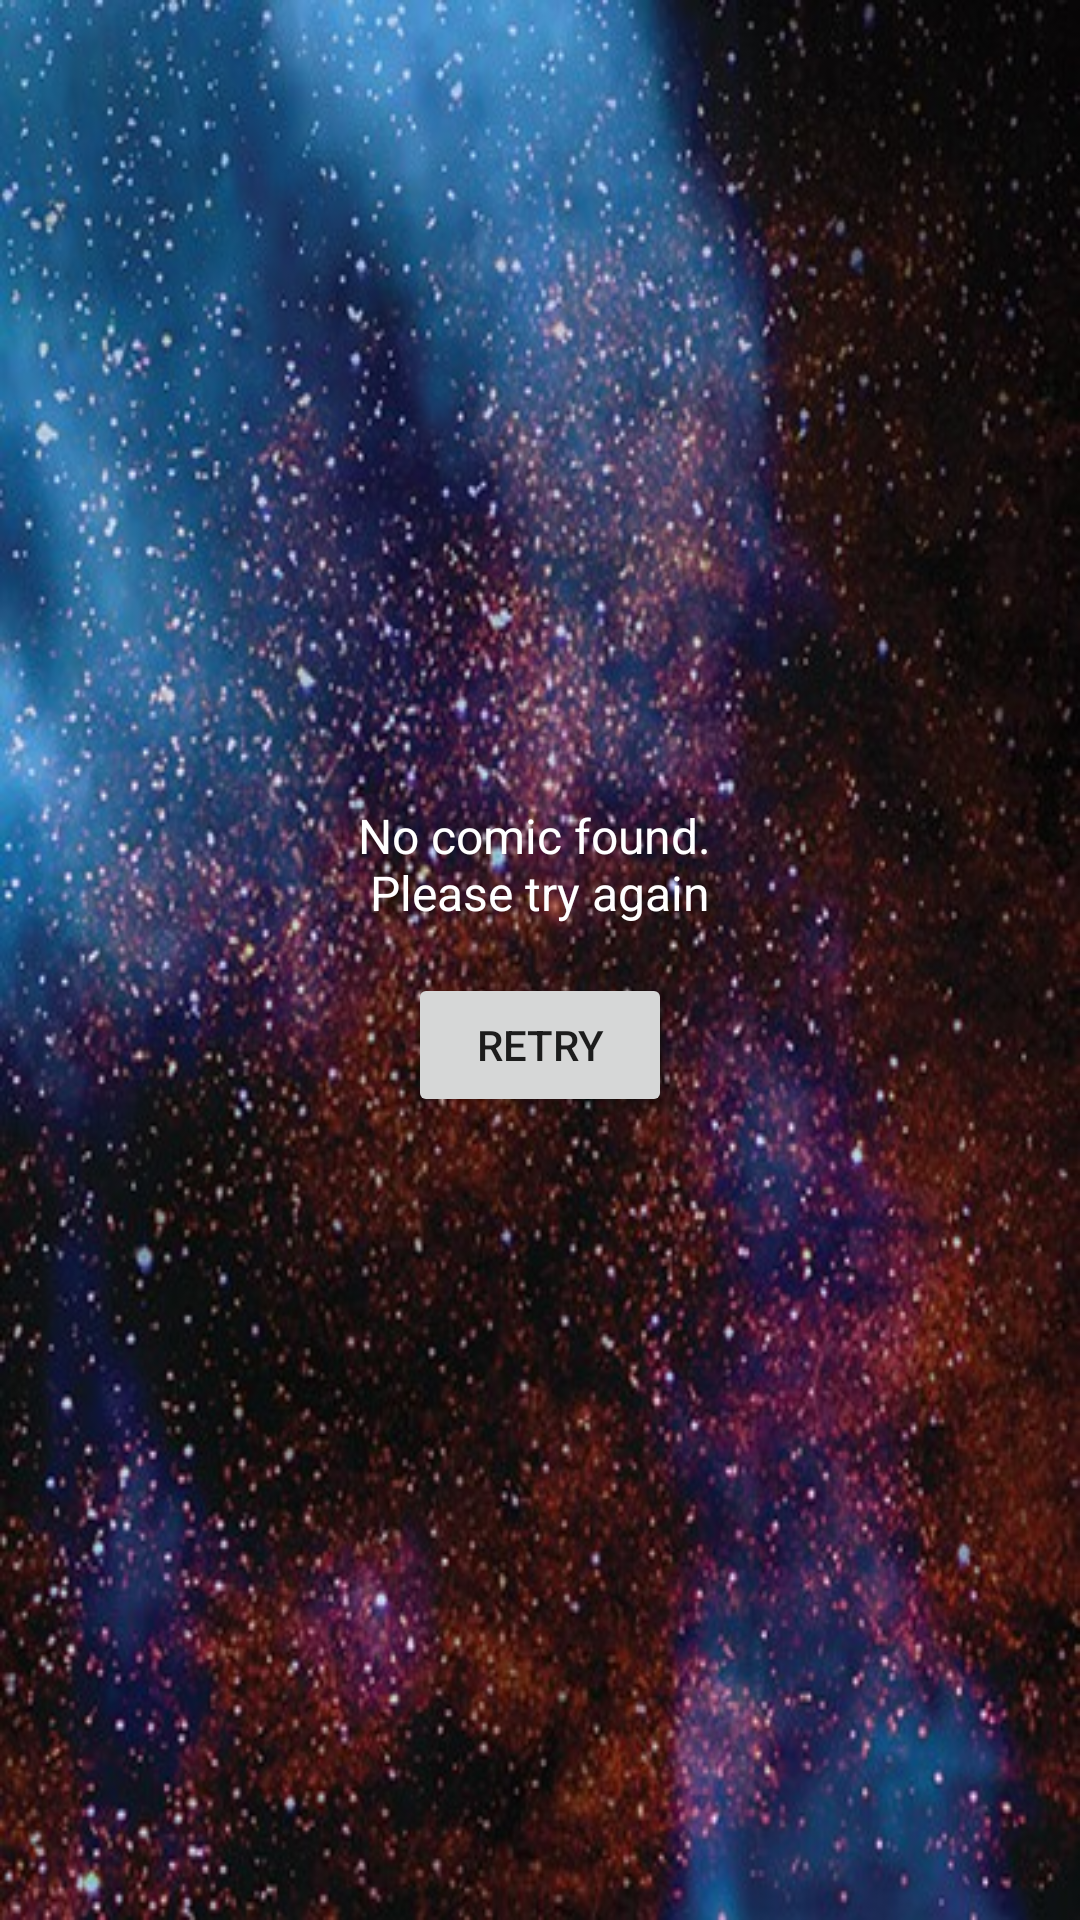

Write the Android layout XML for this screen, with the resource values it uses.
<!-- AndroidManifest.xml: application theme Theme.MavelComics.NoActionBar -->
<!-- res/layout/fragment_comic_list.xml -->
<?xml version="1.0" encoding="utf-8"?>
<androidx.constraintlayout.widget.ConstraintLayout xmlns:android="http://schemas.android.com/apk/res/android"
    xmlns:app="http://schemas.android.com/apk/res-auto"
    xmlns:tools="http://schemas.android.com/tools"
    android:id="@+id/item_list_container"
    android:layout_width="match_parent"
    android:layout_height="match_parent"
    android:background="@drawable/home_background"
    android:theme="@style/Theme.MavelComics.NoActionBar">

    <androidx.recyclerview.widget.RecyclerView
        android:id="@+id/item_list"
        android:name="com.pixelart.mavelcomics.ComicListFragment"
        android:layout_width="match_parent"
        android:layout_height="match_parent"
        app:layoutManager="androidx.recyclerview.widget.GridLayoutManager"
        app:spanCount="3"
        android:layout_marginTop="@dimen/large"
        android:layout_marginBottom="@dimen/large"
        tools:context="com.pixelart.mavelcomics.com.pixelart.ui.MainActivity"
        tools:itemCount="20"
        tools:listitem="@layout/comic_list_item" />

    <include
        android:id="@+id/incStateView"
        layout="@layout/comic_list_state_view"
        android:layout_width="match_parent"
        android:layout_height="wrap_content"
        app:layout_constraintBottom_toBottomOf="parent"
        app:layout_constraintEnd_toEndOf="parent"
        app:layout_constraintStart_toStartOf="parent"
        app:layout_constraintTop_toTopOf="parent" />
</androidx.constraintlayout.widget.ConstraintLayout>
<!-- res/layout/comic_list_item.xml (included above) -->
<?xml version="1.0" encoding="utf-8"?>
<androidx.cardview.widget.CardView xmlns:android="http://schemas.android.com/apk/res/android"
    xmlns:tools="http://schemas.android.com/tools"
    android:layout_margin="@dimen/medium"
    android:background="@android:color/transparent"
    android:layout_width="120dp"
    android:layout_height="150dp"
    android:orientation="vertical">

    <ImageView
        android:id="@+id/ivComic"
        android:layout_width="match_parent"
        android:layout_height="match_parent"
        android:adjustViewBounds="true"
        android:layout_margin="@dimen/extraSmall"
        android:scaleType="fitXY"
        tools:src="@drawable/home_background" />
</androidx.cardview.widget.CardView>
<!-- res/layout/comic_list_state_view.xml (included above) -->
<?xml version="1.0" encoding="utf-8"?>
<androidx.constraintlayout.widget.ConstraintLayout xmlns:android="http://schemas.android.com/apk/res/android"
    xmlns:app="http://schemas.android.com/apk/res-auto"
    android:layout_width="match_parent"
    android:layout_height="wrap_content">

    <ProgressBar
        android:id="@+id/pbLoading"
        style="?android:attr/progressBarStyle"
        android:layout_width="wrap_content"
        android:layout_height="wrap_content"
        android:layout_gravity="center"
        android:layout_margin="@dimen/medium"
        app:layout_constraintBottom_toBottomOf="parent"
        app:layout_constraintLeft_toLeftOf="parent"
        app:layout_constraintRight_toRightOf="parent"
        app:layout_constraintTop_toTopOf="parent" />

    <Button
        android:id="@+id/btnRetry"
        android:layout_width="wrap_content"
        android:layout_height="wrap_content"
        android:layout_margin="@dimen/medium"
        android:text="@string/retry"
        app:layout_constraintBottom_toBottomOf="parent"
        app:layout_constraintLeft_toLeftOf="parent"
        app:layout_constraintRight_toRightOf="parent"
        app:layout_constraintTop_toBottomOf="@id/tvMessage" />

    <TextView
        android:id="@+id/tvMessage"
        android:layout_width="0dp"
        android:layout_height="match_parent"
        android:layout_margin="@dimen/medium"
        android:gravity="center"
        android:text="@string/no_results"
        android:textColor="?android:textColorPrimaryInverse"
        android:textSize="@dimen/error_text_size"
        android:visibility="visible"
        app:layout_constraintEnd_toEndOf="parent"
        app:layout_constraintStart_toStartOf="parent"
        app:layout_constraintTop_toTopOf="parent" />

</androidx.constraintlayout.widget.ConstraintLayout>
<!-- resources referenced by this layout -->
<resources>
  <dimen name="error_text_size">16sp</dimen>
  <dimen name="extraSmall">4dp</dimen>
  <dimen name="large">24dp</dimen>
  <dimen name="medium">16dp</dimen>
  <!-- drawable home_background: jpg bitmap (drawable, 131392 bytes) -->
  <string name="no_results">No comic found. \nPlease try again</string>
  <string name="retry">Retry</string>
  <style name="Theme.MavelComics.NoActionBar">
          <item name="windowActionBar">false</item>
          <item name="windowNoTitle">true</item>
      </style>
</resources>
